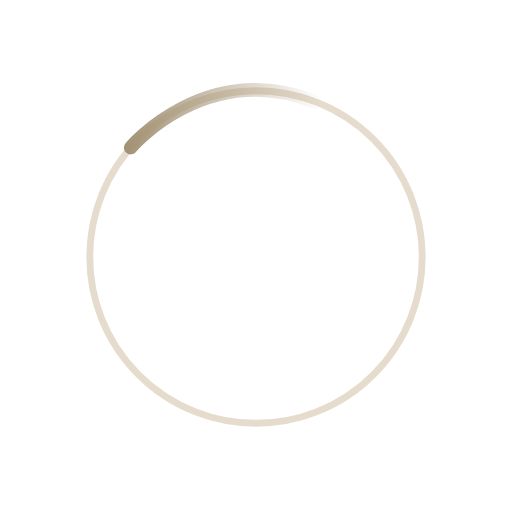
t = 0.00 s
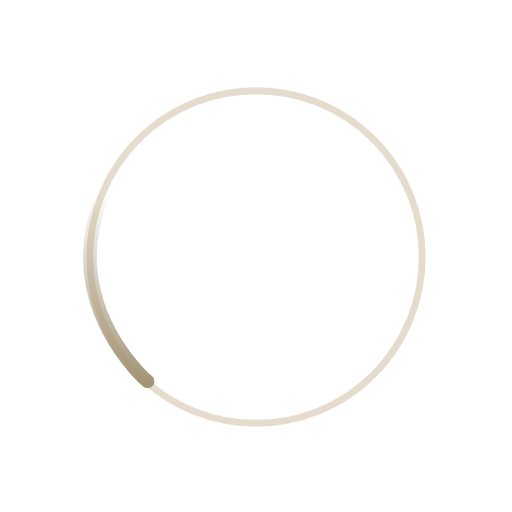
t = 0.20 s
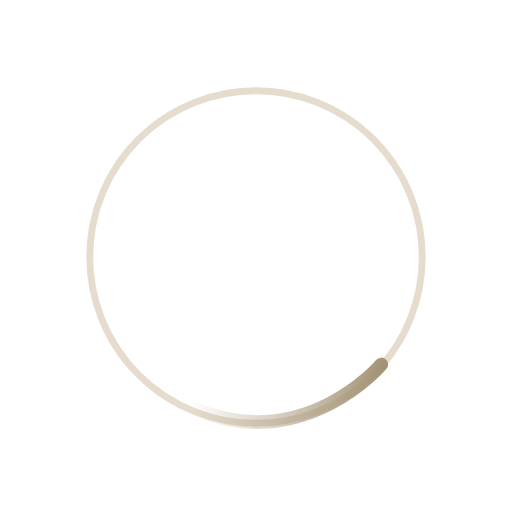
t = 0.40 s
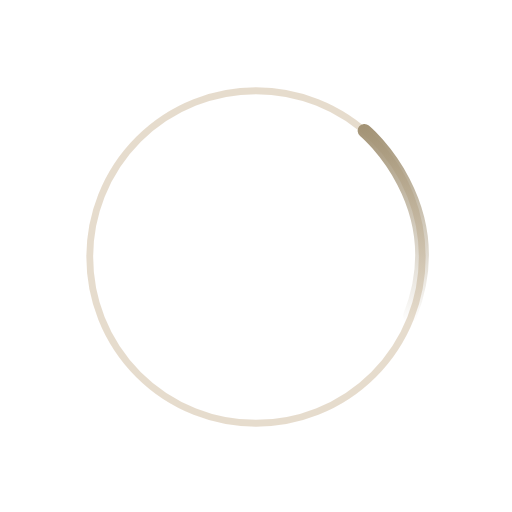
t = 0.60 s

The animated SVG that drew these frames (rendered in a browser with its animation timeline set to each time). Animation: 1 SMIL element (animateTransform=1); one cycle of 0.80 s, repeats indefinitely.

<?xml version="1.0" encoding="utf-8"?>
<!-- flevix.com  -->
<!DOCTYPE svg PUBLIC "-//W3C//DTD SVG 1.1//EN" "http://www.w3.org/Graphics/SVG/1.1/DTD/svg11.dtd">
<svg version="1.1" xmlns="http://www.w3.org/2000/svg" xmlns:xlink="http://www.w3.org/1999/xlink" x="0px" y="0px" width="150px"
	 height=" 50px" viewBox="0 0 150 150" enable-background="new 0 0 150 150" xml:space="preserve">

<g id="Layer_1">
	
		<circle opacity="0.4" fill="#FFFFFF" stroke="#c3a985" stroke-width="2" stroke-linecap="square" stroke-linejoin="bevel" stroke-miterlimit="10" cx="75" cy="75.293" r="48.707"/>
</g>
<g id="Layer_2">
	<g>
		<linearGradient id="SVGID_1_" gradientUnits="userSpaceOnUse" x1="36.2957" y1="34.8138" x2="94.5114" y2="34.8138">
			<stop  offset="0" style="stop-color:#a29274"/>
			<stop  offset="1" style="stop-color:#a29274;stop-opacity:0"/>
		</linearGradient>
		<path fill="none" stroke="url(#SVGID_1_)" stroke-width="4" stroke-linecap="round" stroke-linejoin="bevel" d="M38.296,43.227
			c0,0,21.86-26.035,54.216-13.336">
			<animateTransform attributeName="transform"
                  attributeType="XML"
                  type="rotate"
                  from="0 75 75"
                  to="-360 75 75"
                  dur=".8s"
                  repeatCount="indefinite"/>
		</path>
	</g>
</g>
</svg>
